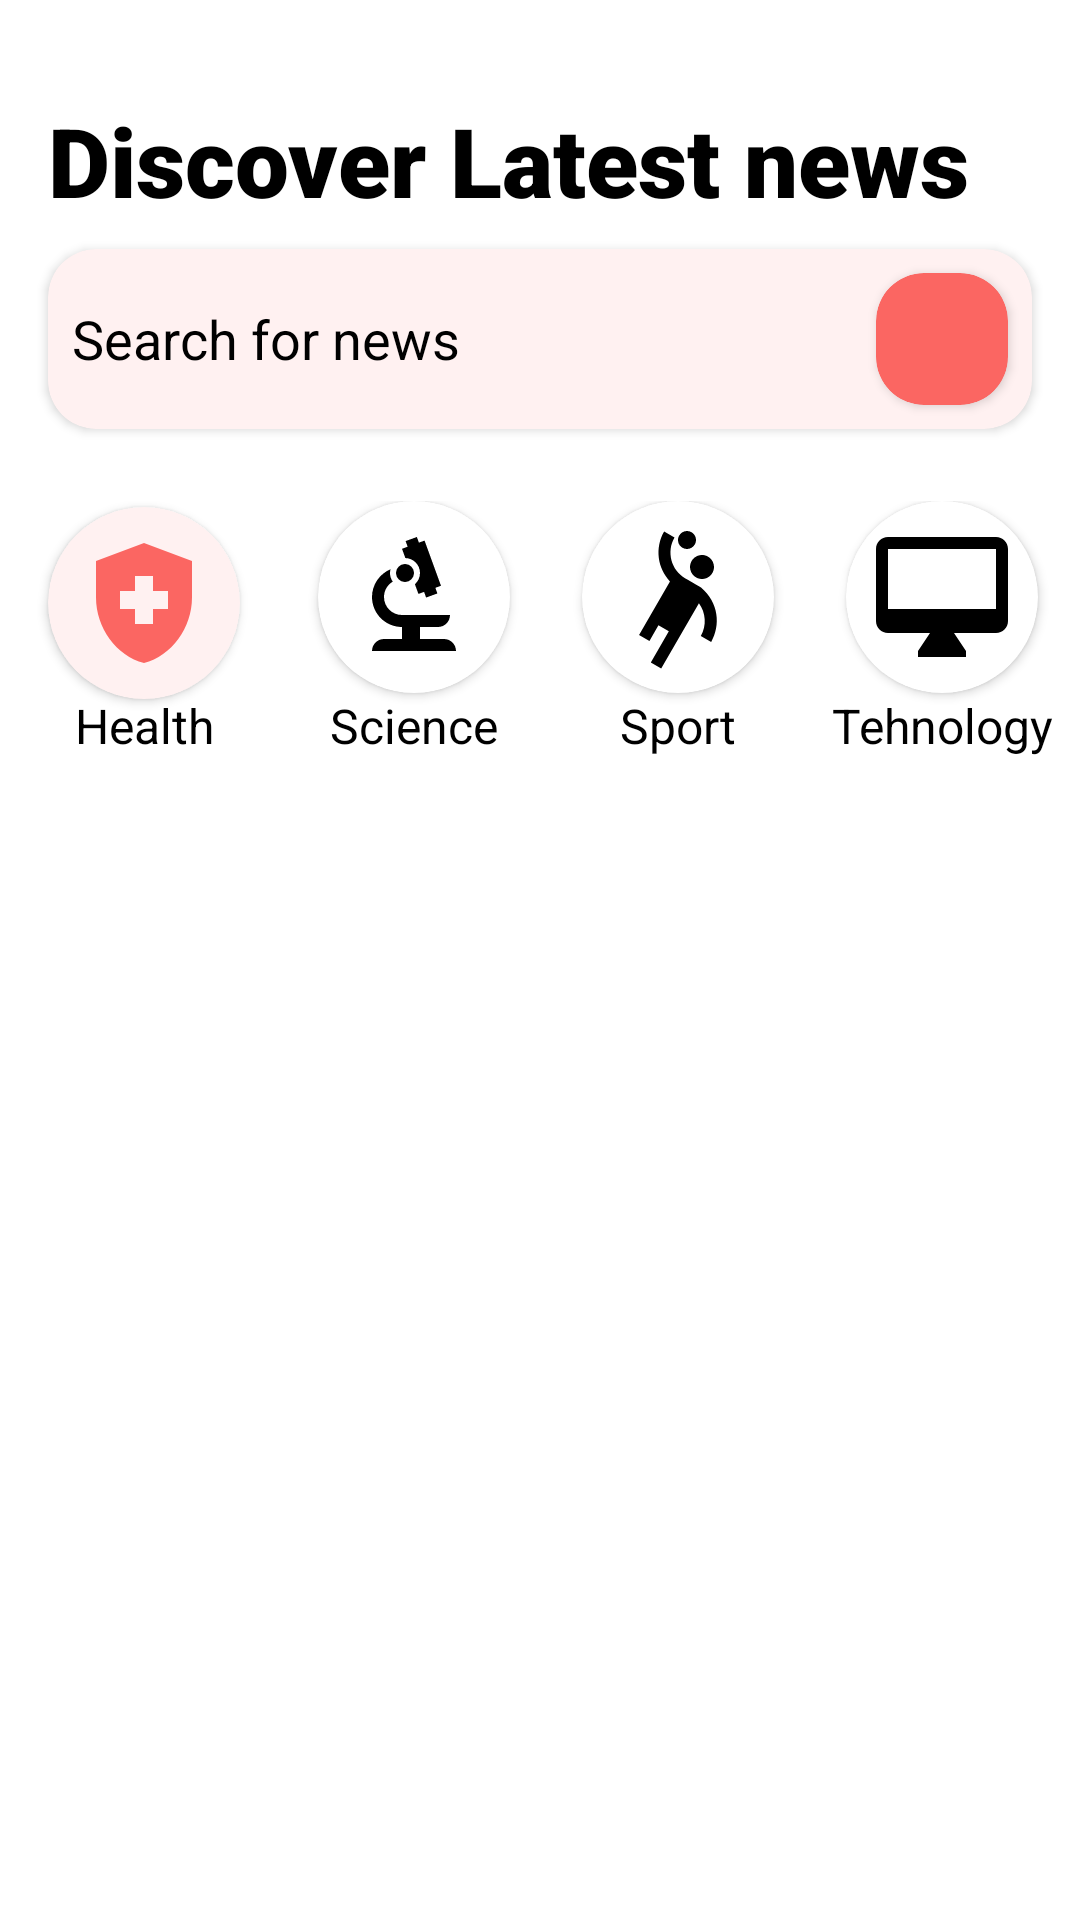

Here is an Android app screen rendered from its layout file. Give the layout XML and the strings, colors and styles it references.
<!-- AndroidManifest.xml: application theme Theme.MediumTest -->
<!-- res/layout/fragment_search.xml -->
<?xml version="1.0" encoding="utf-8"?>
<androidx.constraintlayout.widget.ConstraintLayout
    xmlns:android="http://schemas.android.com/apk/res/android"
    xmlns:app="http://schemas.android.com/apk/res-auto"
    xmlns:tools="http://schemas.android.com/tools"
    android:layout_width="match_parent"
    android:layout_height="match_parent"
    tools:context=".ui.searchnews.SearchFragment">

    <TextView
        android:id="@+id/textView"
        android:layout_width="0dp"
        android:layout_height="wrap_content"
        android:layout_marginStart="16dp"
        android:layout_marginTop="32dp"
        android:layout_marginEnd="16dp"
        android:fontFamily="sans-serif-black"
        android:text="Discover Latest news"
        android:textColor="#000"
        android:textSize="32dp"
        app:layout_constraintEnd_toEndOf="parent"
        app:layout_constraintHorizontal_bias="1.0"
        app:layout_constraintStart_toStartOf="parent"
        app:layout_constraintTop_toTopOf="parent" />

    <androidx.cardview.widget.CardView
        android:id="@+id/cardView3"
        android:layout_width="match_parent"
        android:layout_height="wrap_content"
        android:layout_marginStart="16dp"
        android:layout_marginTop="8dp"
        android:layout_marginEnd="16dp"
        app:cardBackgroundColor="#FFF1F1"
        app:cardCornerRadius="16dp"
        app:layout_constraintEnd_toEndOf="parent"
        app:layout_constraintStart_toStartOf="parent"
        app:layout_constraintTop_toBottomOf="@+id/textView">

        <androidx.constraintlayout.widget.ConstraintLayout
            android:layout_width="match_parent"
            android:layout_height="match_parent">

            <EditText
                android:id="@+id/search_text"
                android:layout_width="0dp"
                android:layout_height="44dp"
                android:layout_marginStart="8dp"
                android:layout_marginTop="8dp"
                android:layout_marginBottom="8dp"
                android:background="@android:color/transparent"
                android:hint="Search for news"
                android:textColorHint="#000"
                app:layout_constraintBottom_toBottomOf="parent"
                app:layout_constraintEnd_toStartOf="@+id/search"
                app:layout_constraintStart_toStartOf="parent"
                app:layout_constraintTop_toTopOf="parent" />

            <androidx.cardview.widget.CardView
                android:id="@+id/search"
                android:layout_width="wrap_content"
                android:layout_height="wrap_content"
                android:layout_marginEnd="8dp"
                app:cardBackgroundColor="#FB6662"
                app:cardCornerRadius="16dp"
                app:layout_constraintBottom_toBottomOf="parent"
                app:layout_constraintEnd_toEndOf="parent"
                app:layout_constraintTop_toTopOf="parent">

                <ImageView
                    android:id="@+id/imageView"
                    android:layout_width="44dp"
                    android:layout_height="44dp"
                    android:padding="4dp"
                    android:src="@drawable/search_white"
                    app:layout_constraintBottom_toBottomOf="parent"
                    app:layout_constraintEnd_toEndOf="parent"
                    app:layout_constraintTop_toTopOf="parent" />

            </androidx.cardview.widget.CardView>
        </androidx.constraintlayout.widget.ConstraintLayout>

    </androidx.cardview.widget.CardView>


    <androidx.constraintlayout.widget.ConstraintLayout
        android:id="@+id/constraintLayout"
        android:layout_width="match_parent"
        android:layout_height="wrap_content"
        android:layout_marginTop="24dp"
        app:layout_constraintEnd_toEndOf="parent"
        app:layout_constraintHorizontal_bias="0.0"
        app:layout_constraintStart_toStartOf="parent"
        app:layout_constraintTop_toBottomOf="@+id/cardView3">

        <androidx.cardview.widget.CardView
            android:id="@+id/health_card"
            android:layout_width="wrap_content"
            android:layout_height="wrap_content"
            android:layout_margin="2dp"
            app:cardBackgroundColor="#FFFFF1F1"
            app:cardCornerRadius="32dp"
            app:layout_constraintEnd_toStartOf="@+id/science_card"
            app:layout_constraintHorizontal_bias="0.5"
            app:layout_constraintStart_toStartOf="parent"
            app:layout_constraintTop_toTopOf="parent">

            <ImageView
                android:layout_width="match_parent"
                android:layout_height="match_parent"
                android:layout_margin="8dp"
                android:id="@+id/health_image"
                android:src="@drawable/health_draw"
                app:tint="#FB6662"/>
        </androidx.cardview.widget.CardView>

        <TextView
            android:id="@+id/textView2"
            android:layout_width="wrap_content"
            android:layout_height="wrap_content"
            android:text="Health"
            android:textColor="#000"
            android:textSize="16dp"
            app:layout_constraintBottom_toBottomOf="parent"
            app:layout_constraintEnd_toEndOf="@+id/health_card"
            app:layout_constraintStart_toStartOf="@+id/health_card" />

        <androidx.cardview.widget.CardView
            android:id="@+id/sport_card"
            android:layout_width="wrap_content"
            android:layout_height="wrap_content"
            android:layout_marginStart="10dp"
            app:cardBackgroundColor="#fff"
            app:cardCornerRadius="32dp"
            app:layout_constraintEnd_toStartOf="@+id/tehnology_card"
            app:layout_constraintHorizontal_bias="0.5"
            app:layout_constraintStart_toEndOf="@+id/science_card"
            app:layout_constraintTop_toTopOf="parent">

            <ImageView
                android:layout_width="match_parent"
                android:layout_height="match_parent"
                android:layout_margin="8dp"
                app:tint = "#000"
                android:id="@+id/sport_image"
                android:src="@drawable/sport_draw" />
        </androidx.cardview.widget.CardView>

        <TextView
            android:id="@+id/textView4"
            android:layout_width="wrap_content"
            android:layout_height="wrap_content"
            android:text="Sport"
            android:textColor="#000"
            android:textSize="16dp"
            app:layout_constraintBottom_toBottomOf="parent"
            app:layout_constraintEnd_toEndOf="@+id/sport_card"
            app:layout_constraintStart_toStartOf="@+id/sport_card"
            app:layout_constraintTop_toBottomOf="@+id/sport_card" />

        <androidx.cardview.widget.CardView
            android:id="@+id/tehnology_card"
            android:layout_width="wrap_content"
            android:layout_height="wrap_content"
            android:layout_marginStart="10dp"
            app:cardBackgroundColor="#fff"
            app:cardCornerRadius="32dp"
            app:layout_constraintEnd_toEndOf="parent"
            app:layout_constraintHorizontal_bias="0.5"
            app:layout_constraintStart_toEndOf="@+id/sport_card"
            app:layout_constraintTop_toTopOf="parent">

            <ImageView
                android:layout_width="match_parent"
                android:layout_height="match_parent"
                android:layout_margin="8dp"
                app:tint = "#000"
                android:id="@+id/tehnology_image"
                android:src="@drawable/technology_draw" />
        </androidx.cardview.widget.CardView>

        <TextView
            android:layout_width="wrap_content"
            android:layout_height="wrap_content"
            android:text="Tehnology"
            android:textColor="#000"
            android:textSize="16dp"
            app:layout_constraintBottom_toBottomOf="parent"
            app:layout_constraintEnd_toEndOf="@+id/tehnology_card"
            app:layout_constraintStart_toStartOf="@+id/tehnology_card" />

        <androidx.cardview.widget.CardView
            android:id="@+id/science_card"
            android:layout_width="wrap_content"
            android:layout_height="wrap_content"
            android:layout_marginStart="10dp"
            app:cardBackgroundColor="#fff"
            app:cardCornerRadius="32dp"
            app:layout_constraintEnd_toStartOf="@+id/sport_card"
            app:layout_constraintHorizontal_bias="0.5"
            app:layout_constraintStart_toEndOf="@+id/health_card"
            app:layout_constraintTop_toTopOf="parent">

            <ImageView
                android:layout_width="match_parent"
                android:layout_height="match_parent"
                android:layout_margin="8dp"
                app:tint = "#000"
                android:id="@+id/science_image"
                android:src="@drawable/science_draw" />
        </androidx.cardview.widget.CardView>

        <TextView
            android:id="@+id/textView3"
            android:layout_width="wrap_content"
            android:layout_height="wrap_content"
            android:text="Science"
            android:textColor="#000"
            android:textSize="16dp"
            app:layout_constraintBottom_toBottomOf="parent"
            app:layout_constraintEnd_toEndOf="@+id/science_card"
            app:layout_constraintStart_toStartOf="@+id/science_card" />


    </androidx.constraintlayout.widget.ConstraintLayout>

    <androidx.recyclerview.widget.RecyclerView
        android:id="@+id/search_news_recycler"
        android:layout_width="match_parent"
        android:layout_height="0dp"
        android:layout_marginTop="8dp"
        android:scrollbars="horizontal"
        app:layoutManager="androidx.recyclerview.widget.GridLayoutManager"

        app:layout_constraintBottom_toBottomOf="parent"
        app:layout_constraintEnd_toEndOf="parent"
        app:layout_constraintStart_toStartOf="parent"
        app:layout_constraintTop_toBottomOf="@+id/constraintLayout" />

    <ProgressBar
        android:id="@+id/progressLoadSearch"
        android:layout_width="wrap_content"
        android:layout_height="wrap_content"
        android:indeterminateDrawable="@drawable/spinner_ring"
        android:visibility="visible"
        app:layout_constraintBottom_toBottomOf="parent"
        app:layout_constraintEnd_toEndOf="parent"
        app:layout_constraintStart_toStartOf="parent"
        app:layout_constraintTop_toBottomOf="@+id/cardView3" />


</androidx.constraintlayout.widget.ConstraintLayout>
<!-- resources referenced by this layout -->
<resources>
  <!-- drawable health_draw (drawable) -->
  <vector xmlns:android="http://schemas.android.com/apk/res/android"
      android:width="48dp"
      android:height="48dp"
      android:tint="?attr/colorControlNormal"
      android:viewportWidth="24"
      android:viewportHeight="24">
      <path
          android:fillColor="@android:color/white"
          android:pathData="M10.5,13H8v-3h2.5V7.5h3V10H16v3h-2.5v2.5h-3V13zM12,2L4,5v6.09c0,5.05 3.41,9.76 8,10.91c4.59,-1.15 8,-5.86 8,-10.91V5L12,2z" />
  </vector>
  <!-- drawable science_draw (drawable) -->
  <vector xmlns:android="http://schemas.android.com/apk/res/android"
      android:width="48dp"
      android:height="48dp"
      android:viewportWidth="24"
      android:viewportHeight="24"
      android:tint="?attr/colorControlNormal">
    <path
        android:fillColor="@android:color/white"
        android:pathData="M7,19c-1.1,0 -2,0.9 -2,2h14c0,-1.1 -0.9,-2 -2,-2h-4v-2h3c1.1,0 2,-0.9 2,-2h-8c-1.66,0 -3,-1.34 -3,-3c0,-1.09 0.59,-2.04 1.46,-2.56C8.17,9.03 8,8.54 8,8c0,-0.21 0.04,-0.42 0.09,-0.62C6.28,8.13 5,9.92 5,12c0,2.76 2.24,5 5,5v2H7z"/>
    <path
        android:fillColor="@android:color/white"
        android:pathData="M10.56,5.51C11.91,5.54 13,6.64 13,8c0,0.75 -0.33,1.41 -0.85,1.87l0.59,1.62l0.94,-0.34l0.34,0.94l1.88,-0.68l-0.34,-0.94l0.94,-0.34L13.76,2.6l-0.94,0.34L12.48,2L10.6,2.68l0.34,0.94L10,3.97L10.56,5.51z"/>
    <path
        android:fillColor="@android:color/white"
        android:pathData="M10.5,8m-1.5,0a1.5,1.5 0,1 1,3 0a1.5,1.5 0,1 1,-3 0"/>
  </vector>
  <!-- drawable sport_draw (drawable) -->
  <vector xmlns:android="http://schemas.android.com/apk/res/android"
      android:width="48dp"
      android:height="48dp"
      android:tint="?attr/colorControlNormal"
      android:viewportWidth="24"
      android:viewportHeight="24">
      <path
          android:fillColor="@android:color/white"
          android:pathData="M14.27,6C13.72,6.95 14.05,8.18 15,8.73c0.95,0.55 2.18,0.22 2.73,-0.73c0.55,-0.95 0.22,-2.18 -0.73,-2.73C16.05,4.72 14.82,5.05 14.27,6z" />
      <path
          android:fillColor="@android:color/white"
          android:pathData="M15.84,10.41c0,0 -1.63,-0.94 -2.6,-1.5c-2.38,-1.38 -3.2,-4.44 -1.82,-6.82l-1.73,-1C8.1,3.83 8.6,7.21 10.66,9.4l-5.15,8.92l1.73,1l1.5,-2.6l1.73,1l-3,5.2l1.73,1l6.29,-10.89c1.14,1.55 1.33,3.69 0.31,5.46l1.73,1C19.13,16.74 18.81,12.91 15.84,10.41z" />
      <path
          android:fillColor="@android:color/white"
          android:pathData="M12.75,3.8c0.72,0.41 1.63,0.17 2.05,-0.55c0.41,-0.72 0.17,-1.63 -0.55,-2.05c-0.72,-0.41 -1.63,-0.17 -2.05,0.55C11.79,2.47 12.03,3.39 12.75,3.8z" />
  </vector>
  <!-- drawable technology_draw (drawable) -->
  <vector android:height="48dp" android:tint="?attr/colorControlNormal"
      android:viewportHeight="24" android:viewportWidth="24"
      android:width="48dp" xmlns:android="http://schemas.android.com/apk/res/android">
      <path android:fillColor="@android:color/white" android:pathData="M21,2L3,2c-1.1,0 -2,0.9 -2,2v12c0,1.1 0.9,2 2,2h7l-2,3v1h8v-1l-2,-3h7c1.1,0 2,-0.9 2,-2L23,4c0,-1.1 -0.9,-2 -2,-2zM21,14L3,14L3,4h18v10z"/>
  </vector>
  <style name="Theme.MediumTest" parent="Theme.MaterialComponents.DayNight.NoActionBar">
          
          <item name="colorPrimary">@color/purple_500</item>
          <item name="colorPrimaryVariant">@color/purple_700</item>
          <item name="colorOnPrimary">@color/white</item>
          
          <item name="colorSecondary">@color/teal_200</item>
          <item name="colorSecondaryVariant">@color/teal_700</item>
          <item name="colorOnSecondary">@color/black</item>
          
          <item name="android:statusBarColor"> #000</item>
          
      </style>
  <!-- not gathered from this repository: default colours our renderer supplied (Android Studio template values) -->
  <color name="purple_500">#FF6200EE</color>
  <color name="purple_700">#FF3700B3</color>
  <color name="teal_200">#FF03DAC5</color>
  <color name="teal_700">#FF018786</color>
  <color name="black">#FF000000</color>
  <color name="white">#FFFFFFFF</color>
</resources>
